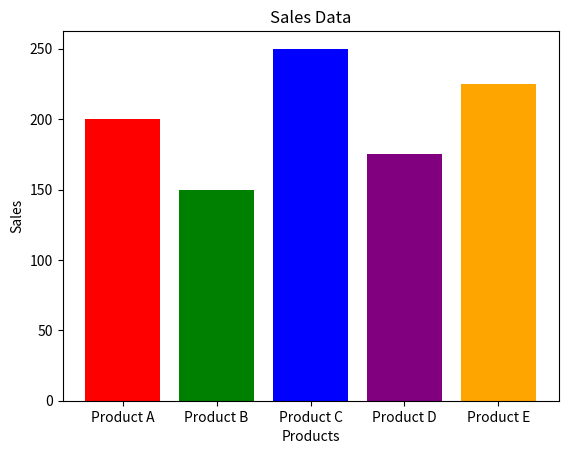

This chart was generated by the following Python code:
import numpy as np
import matplotlib.pyplot as plt

products = ['Product A', 'Product B', 'Product C', 'Product D', 'Product E']
sales = [200, 150, 250, 175, 225]

plt.bar(products, sales, color=['red', 'green', 'blue', 'purple', 'orange'])
plt.xlabel("Products")
plt.ylabel("Sales")
plt.title("Sales Data")
plt.show()